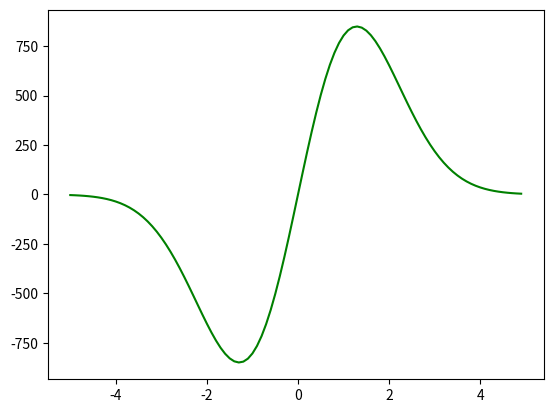

Reproduce this figure in Python.
import numpy as np
from scipy.integrate import odeint
import matplotlib.pyplot as plt
x=np.arange(-5,5,0.1)
def gg_function(r,x):
    y,z=r
    dy_dx=y**2*z
    dz_dx=z/x-y*z**2
    return dy_dx,dz_dx
y0=1
z0=-3
r0=y0,z0
sol = odeint(gg_function, r0, x)
plt.plot(x, sol[:, 1],'g' , label='y')
plt.show()